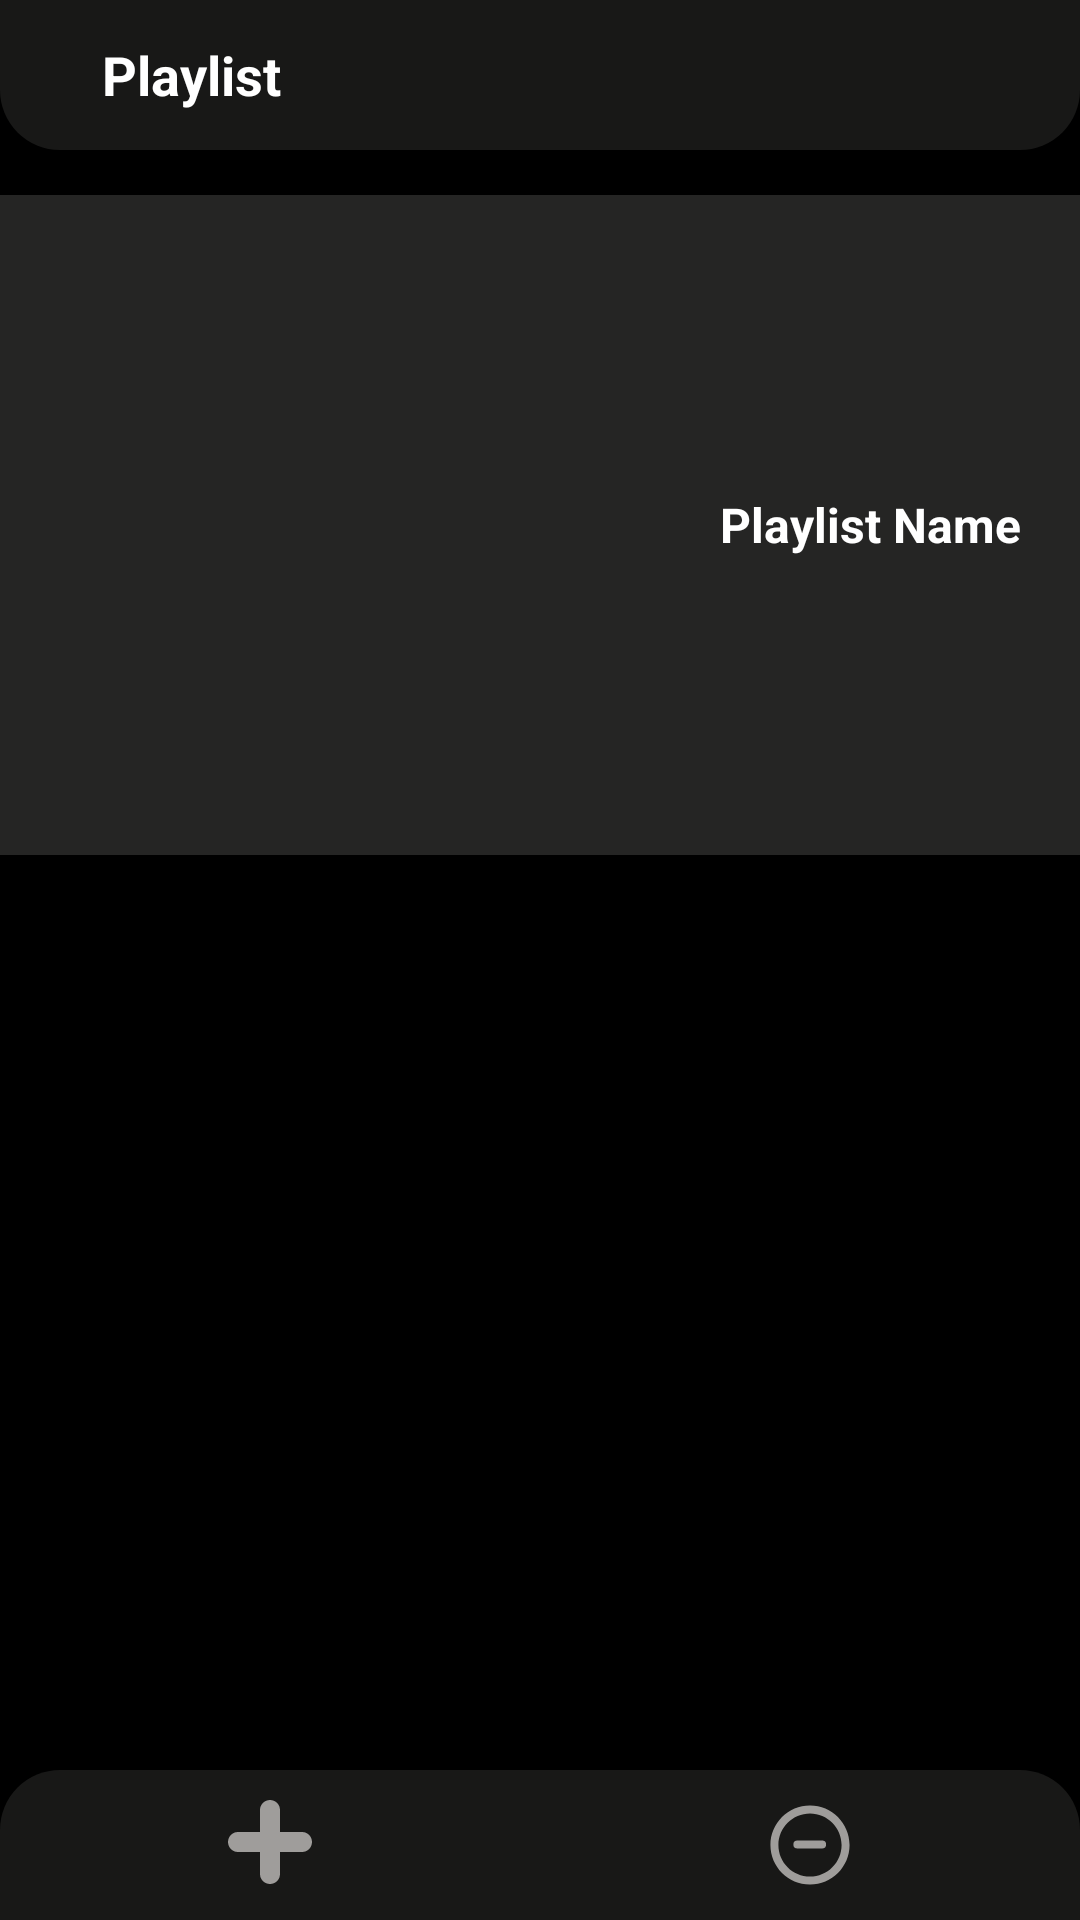

Reconstruct the res/layout file that produces this screen, plus the resources it refers to.
<!-- AndroidManifest.xml: application theme splash_screen -->
<!-- res/layout/activity_playlist_details.xml -->
<?xml version="1.0" encoding="utf-8"?>
<androidx.constraintlayout.widget.ConstraintLayout xmlns:android="http://schemas.android.com/apk/res/android"
    xmlns:app="http://schemas.android.com/apk/res-auto"
    xmlns:tools="http://schemas.android.com/tools"
    android:layout_width="match_parent"
    android:layout_height="match_parent"
    android:background="@color/black"
    tools:context=".PlaylistDetails">

    <LinearLayout
        android:id="@+id/linearLayout"
        android:layout_width="match_parent"
        android:layout_height="50dp"
        android:background="@drawable/image_back"
        app:layout_constraintEnd_toEndOf="parent"
        app:layout_constraintStart_toStartOf="parent"
        app:layout_constraintTop_toTopOf="parent"
        android:orientation="horizontal">

        <ImageButton
            android:id="@+id/backBtnPD"
            android:layout_width="wrap_content"
            android:layout_height="50dp"
            android:backgroundTint="#00FFFFFF"
            android:src="@drawable/back"
            android:layout_marginStart="5dp"
            android:contentDescription="Back" />

        <TextView
            android:id="@+id/playlistNamePD"
            android:layout_width="match_parent"
            android:layout_height="match_parent"
            android:text="Playlist"
            android:textColor="@color/white"
            android:fontFamily="sans-serif"
            android:textSize="18sp"
            android:singleLine="true"
            android:contentDescription="Playlist"
            android:gravity="start|center"
            android:layout_marginLeft="5dp"
            android:textStyle="bold"/>
    </LinearLayout>

    <LinearLayout
        android:id="@+id/linearLayoutDetails"
        android:layout_width="match_parent"
        android:layout_height="220dp"
        android:layout_marginTop="15dp"
        android:orientation="horizontal"
        app:layout_constraintStart_toStartOf="parent"
        app:layout_constraintEnd_toEndOf="parent"
        android:background="#252524"
        app:layout_constraintTop_toBottomOf="@+id/linearLayout">
        
        <com.google.android.material.imageview.ShapeableImageView
            android:id="@+id/playlistImagePD"
            android:layout_width="220dp"
            android:layout_height="220dp"
            android:src="@drawable/cover"/>

        <TextView
            android:id="@+id/moreInfoPD"
            android:layout_width="match_parent"
            android:layout_height="match_parent"
            android:text="Playlist Name"
            android:gravity="center"
            android:textColor="@color/white"
            android:textStyle="bold"
            android:padding="15dp"
            android:fontFamily="sans-serif"
            android:textSize="16sp"
            android:background="#252524"/>


    </LinearLayout>

    <androidx.recyclerview.widget.RecyclerView
        android:padding="5dp"
        android:id="@+id/playlistDetailsRV"
        android:layout_width="match_parent"
        android:layout_height="wrap_content"
        app:layout_constraintStart_toStartOf="parent"
        app:layout_constraintEnd_toEndOf="parent"
        android:layout_marginTop="10dp"
        app:layout_constraintTop_toBottomOf="@+id/linearLayoutDetails"/>


    <com.google.android.material.floatingactionbutton.ExtendedFloatingActionButton
        android:id="@+id/shuffleBtnPD"
        android:layout_width="wrap_content"
        android:layout_height="wrap_content"
        android:backgroundTint="#1E1E1D"
        android:elevation="20dp"
        app:icon="@drawable/shuffle"
        app:iconSize="35dp"
        app:iconTint="@color/white"
        app:layout_constraintBottom_toBottomOf="parent"
        app:layout_constraintEnd_toEndOf="parent"
        app:layout_constraintHorizontal_bias="0.929"
        app:layout_constraintStart_toStartOf="parent"
        android:visibility="invisible"
        app:layout_constraintTop_toTopOf="parent"
        app:layout_constraintVertical_bias="0.887" />

    <LinearLayout
        android:layout_width="match_parent"
        android:layout_height="50dp"
        android:background="@drawable/detail_back"
        android:elevation="10dp"
        android:orientation="horizontal"
        app:layout_constraintBottom_toBottomOf="parent"
        app:layout_constraintEnd_toEndOf="parent"
        app:layout_constraintStart_toStartOf="parent">

        <ImageView
            android:id="@+id/addBtnPD"
            style="@style/Widget.AppCompat.Button.Borderless"
            android:layout_width="wrap_content"
            android:layout_height="wrap_content"
            android:layout_weight="1"
            android:contentDescription="Add Song"
            android:elevation="20dp"
            android:padding="10dp"
            android:src="@drawable/add_song"
            app:tint="@color/gray"/>


        <ImageView
            android:id="@+id/removeAllPD"
            style="@style/Widget.AppCompat.Button.Borderless"
            android:layout_width="wrap_content"
            android:layout_height="match_parent"
            android:layout_weight="1"
            android:contentDescription="Playlist"
            android:elevation="20dp"
            android:padding="8dp"
            app:tint="@color/gray"
            android:src="@drawable/remove" />

    </LinearLayout>


</androidx.constraintlayout.widget.ConstraintLayout>
<!-- resources referenced by this layout -->
<resources>
  <color name="black">#FF000000</color>
  <color name="gray">#9F9D9B</color>
  <color name="white">#FFFFFFFF</color>
  <!-- drawable add_song (drawable) -->
  <vector android:height="24dp" android:viewportHeight="42"
      android:viewportWidth="42" android:width="24dp" xmlns:android="http://schemas.android.com/apk/res/android">
      <path android:fillColor="#ffffff" android:pathData="M37.059,16H26V4.941C26,2.224 23.718,0 21,0s-5,2.224 -5,4.941V16H4.941C2.224,16 0,18.282 0,21s2.224,5 4.941,5H16v11.059C16,39.776 18.282,42 21,42s5,-2.224 5,-4.941V26h11.059C39.776,26 42,23.718 42,21s-2.224,-5 -4.941,-5z"/>
  </vector>
  <!-- drawable detail_back (drawable) -->
  <?xml version="1.0" encoding="utf-8"?>
  <shape xmlns:android="http://schemas.android.com/apk/res/android"
      android:shape="rectangle">
  
      <corners android:topLeftRadius="20dp"
          android:topRightRadius="20dp"/>
      <solid android:color="#181817"/>
  
  </shape>
  <!-- drawable image_back (drawable) -->
  <?xml version="1.0" encoding="utf-8"?>
  <shape xmlns:android="http://schemas.android.com/apk/res/android"
      android:shape="rectangle">
  
      <corners android:bottomLeftRadius="20dp"
          android:bottomRightRadius="20dp"/>
      <solid android:color="#181817"/>
  
  </shape>
  <!-- drawable remove (drawable) -->
  <vector android:height="24dp" android:viewportHeight="64"
      android:viewportWidth="64" android:width="24dp" xmlns:android="http://schemas.android.com/apk/res/android">
      <path android:fillColor="#000000" android:pathData="M32,7.173C18.311,7.173 7.174,18.311 7.174,32c0,13.69 11.137,24.827 24.826,24.827S56.826,45.69 56.826,32C56.826,18.311 45.689,7.173 32,7.173zM32,51.826c-10.932,0 -19.826,-8.895 -19.826,-19.827S21.068,12.173 32,12.173c10.933,0 19.826,8.894 19.826,19.826S42.933,51.826 32,51.826z"/>
      <path android:fillColor="#000000" android:pathData="M39.604,29.182H24.061a2.5,2.5 0,1 0,0 5h15.543a2.5,2.5 0,1 0,0 -5z"/>
  </vector>
  <style name="splash_screen" parent="Theme.MaterialComponents.DayNight.NoActionBar">
          <item name="android:windowBackground">@drawable/splash_screen</item>
      </style>
  <!-- drawable splash_screen (drawable) -->
  <?xml version="1.0" encoding="utf-8"?>
  <layer-list xmlns:android="http://schemas.android.com/apk/res/android">
      <item android:drawable="@color/black"/>
      <item
          android:drawable="@drawable/logo_splash"
          android:gravity="center"/>
  </layer-list>
</resources>
